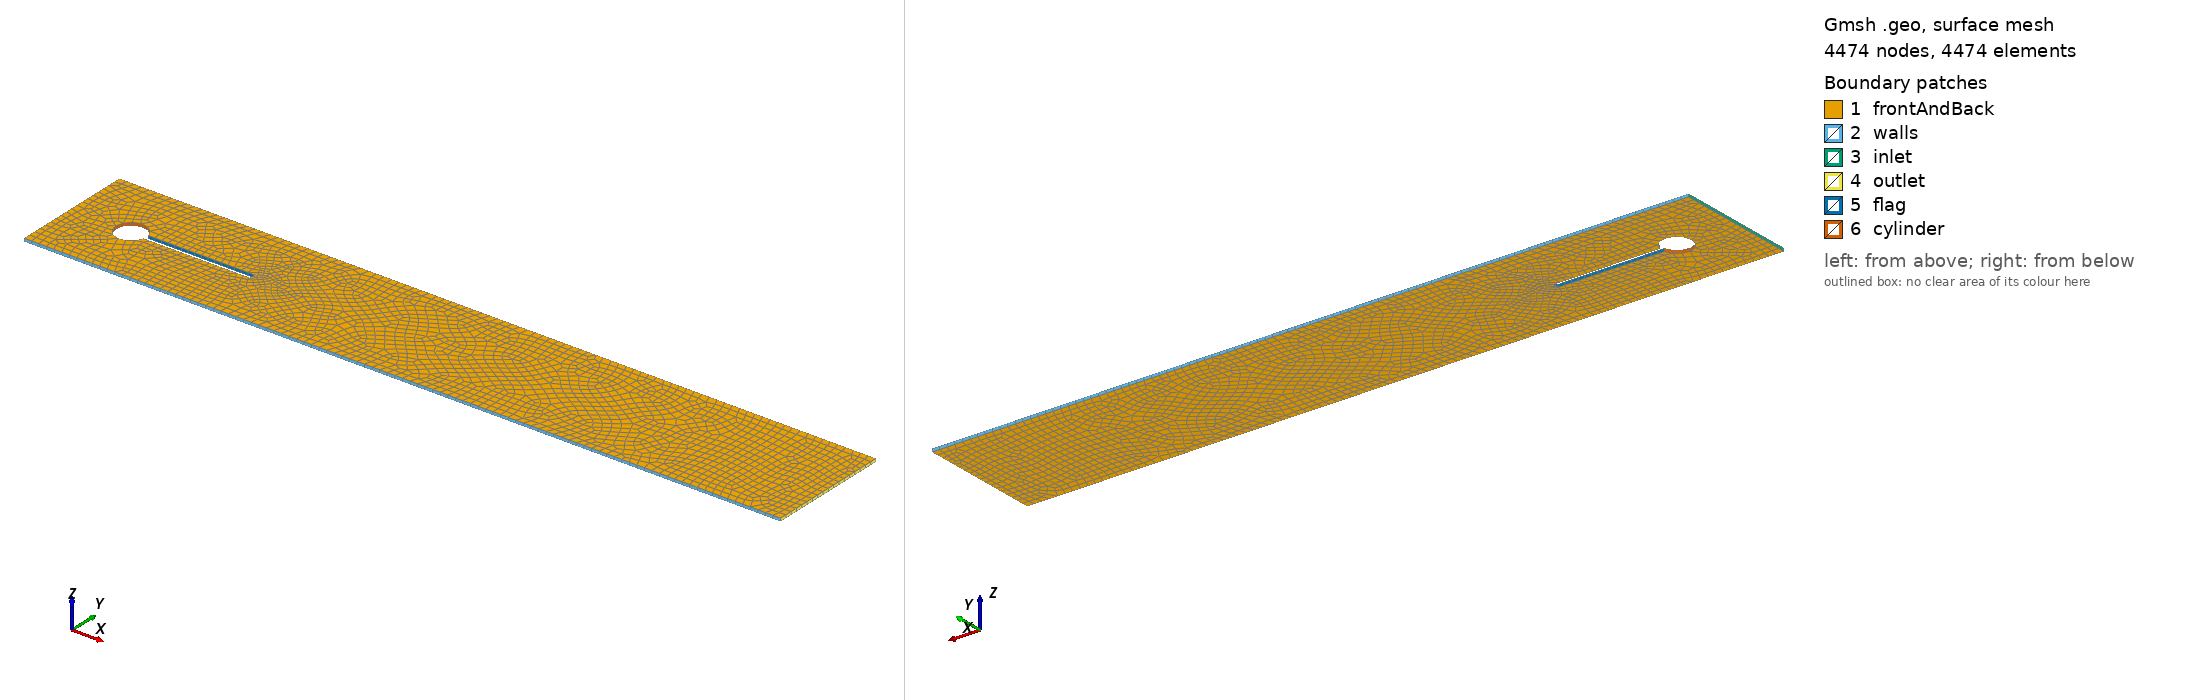

Gmsh geometry script, surface-meshed: 4474 nodes, 4474 surface elements. Boundary patches (legend numbers): 1 frontAndBack, 2 walls, 3 inlet, 4 outlet, 5 flag, 6 cylinder. Left view from above one corner, right view from below the opposite corner. Legend entries are the model's physical surfaces. The drawing asked Gmsh for element sizes between 1% and 20% of the model's largest extent; the script's own settings can give other sizes.

=== mesh.geo (drawn) ===
SetFactory("OpenCASCADE");
Rectangle(1) = {0, 0, 0, 2.5, 0.41};
Disk(2) = {0.2, 0.2, 0, 0.05};
Rectangle(3) = {0.2, 0.19, 0, 0.39999999999999997, 0.02};
BooleanUnion{ Surface{2}; Delete; }{ Surface{3}; Delete; }
BooleanDifference{ Surface{1}; Delete; }{ Surface{2}; Delete; }
eps = 1e-6;
d = 0.01;
body() = Curve In BoundingBox{0.15000000000000002-eps, 0.15000000000000002-eps, -eps, 0.6+eps, 0.25+eps, eps};
Field[1] = Distance; Field[1].CurvesList = {body()}; Field[1].Sampling = 400;
Field[2] = Threshold; Field[2].InField = 1; Field[2].SizeMin = 0.001767767; Field[2].SizeMax = 0.010606602;
Field[2].DistMin = 0.0; Field[2].DistMax = 0.3;
Background Field = 2;
Mesh.MeshSizeExtendFromBoundary = 0; Mesh.MeshSizeFromPoints = 0; Mesh.MeshSizeFromCurvature = 0;
Mesh.Algorithm = 8; Recombine Surface{1};
ex[] = Extrude{0, 0, d}{ Surface{1}; Layers{1}; Recombine; };
Physical Surface("inlet") = Surface In BoundingBox{-eps, -eps, -eps, eps, 0.41+eps, d+eps};
Physical Surface("outlet") = Surface In BoundingBox{2.5-eps, -eps, -eps, 2.5+eps, 0.41+eps, d+eps};
Physical Surface("walls") = {Surface In BoundingBox{-eps, -eps, -eps, 2.5+eps, eps, d+eps}, Surface In BoundingBox{-eps, 0.41-eps, -eps, 2.5+eps, 0.41+eps, d+eps}};
Physical Surface("flag") = Surface In BoundingBox{0.24898979485566358-1e-4, 0.19-eps, -eps, 0.6+eps, 0.21000000000000002+eps, d+eps};
Physical Surface("cylinder") = Surface In BoundingBox{0.15000000000000002-eps, 0.15000000000000002-eps, -eps, 0.24898979485566358+eps, 0.25+eps, d+eps};
Physical Surface("frontAndBack") = {Surface In BoundingBox{-eps, -eps, -eps, 2.5+eps, 0.41+eps, eps}, Surface In BoundingBox{-eps, -eps, d-eps, 2.5+eps, 0.41+eps, d+eps}};
Physical Volume("fluid") = {ex[1]};
